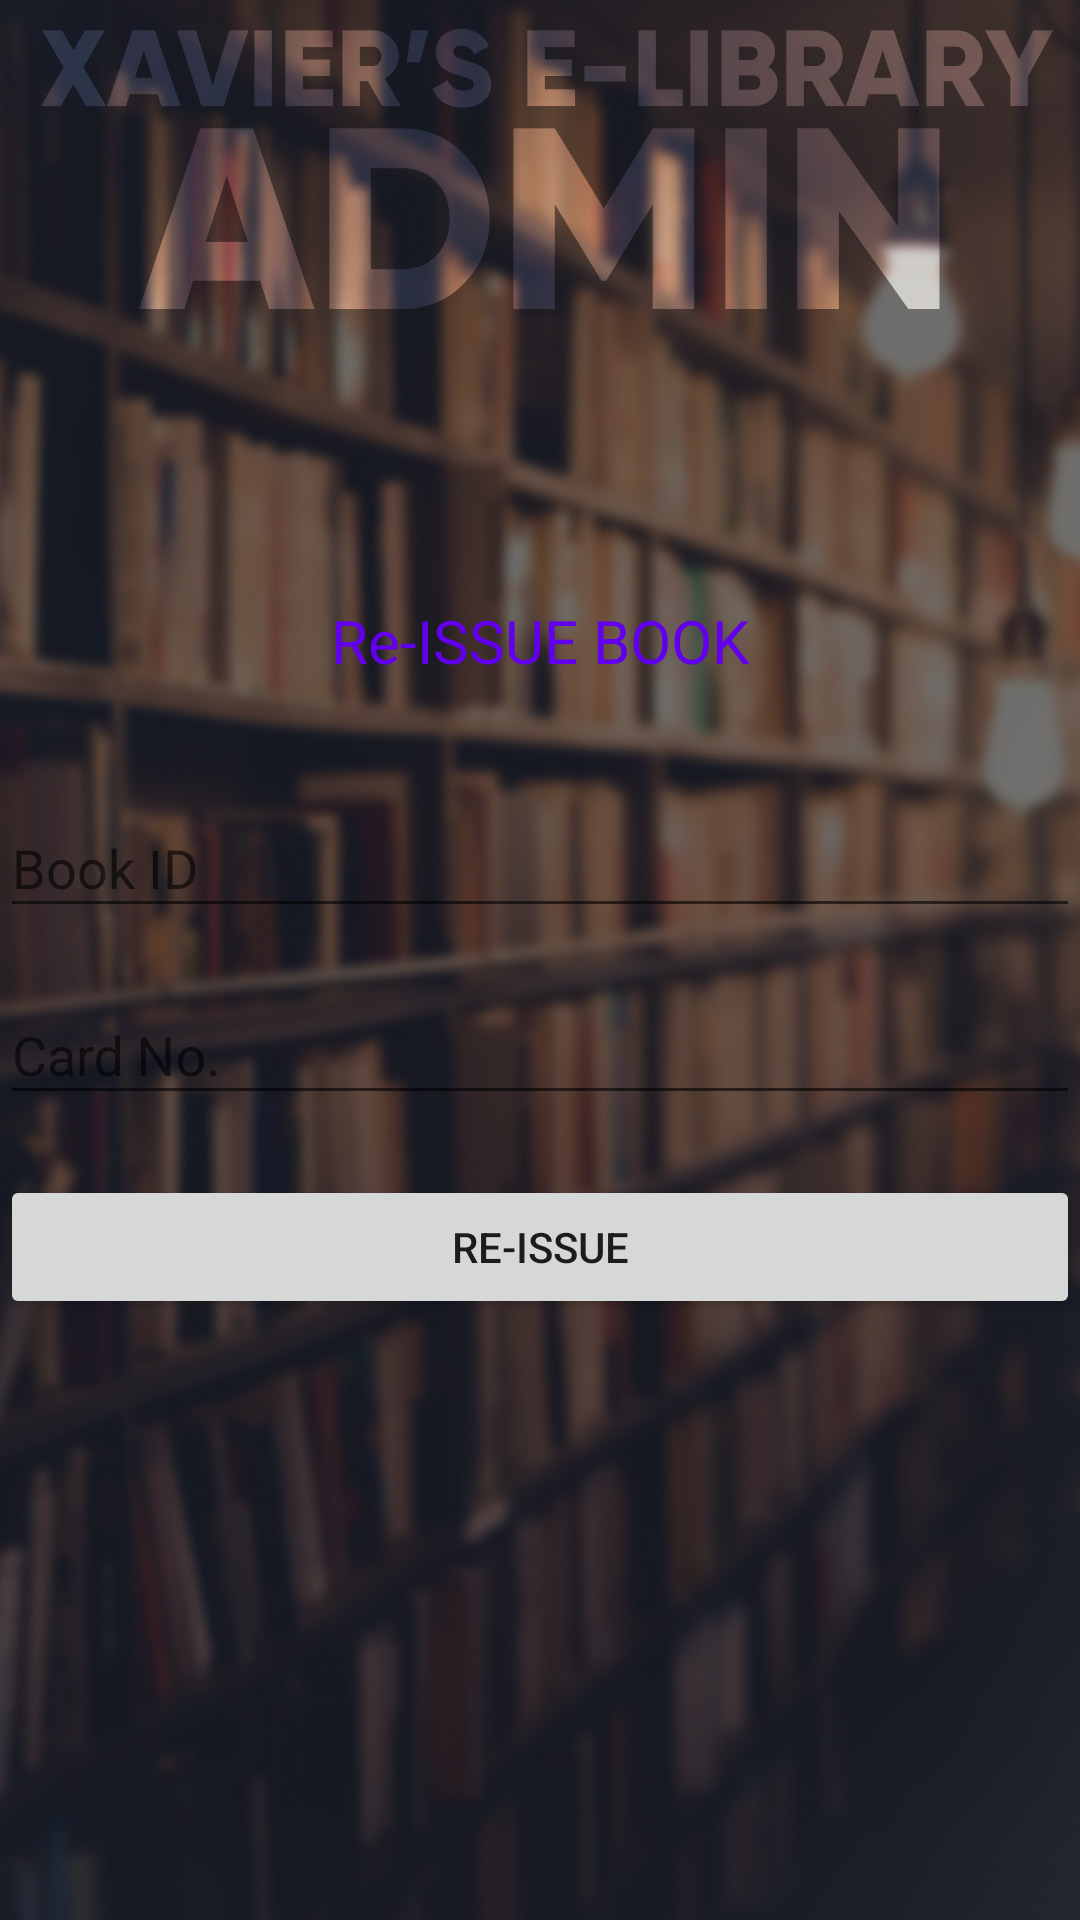

The Android layout XML behind this screen, and the referenced resources:
<!-- AndroidManifest.xml: application theme AppTheme -->
<!-- res/layout/activity_admin_reissue_book.xml -->
<?xml version="1.0" encoding="utf-8"?>
<RelativeLayout xmlns:android="http://schemas.android.com/apk/res/android"
    xmlns:app="http://schemas.android.com/apk/res-auto"
    xmlns:tools="http://schemas.android.com/tools"
    android:layout_width="match_parent"
    android:layout_height="match_parent"
    tools:context=".AdminReissueBook"
    android:orientation="vertical"
    android:background="@drawable/admin"
    >


    <ScrollView
        android:layout_width="match_parent"
        android:layout_centerVertical="true"
        android:layout_height="wrap_content">

        <LinearLayout
            android:layout_width="match_parent"
            android:layout_height="wrap_content"
            android:orientation="vertical">

            <TextView
                android:layout_width="match_parent"
                android:layout_height="wrap_content"
                android:textColor="@color/colorPrimary"
                android:text="Re-ISSUE BOOK"
                android:gravity="center"
                android:textSize="20dp"/>

            <android.support.design.widget.TextInputLayout
                android:layout_width="match_parent"
                android:layout_height="wrap_content"
                android:layout_marginTop="30dp"
                android:id="@+id/editBid5">


                <android.support.design.widget.TextInputEditText
                    android:layout_width="match_parent"
                    android:layout_height="wrap_content"
                    android:hint="Book ID"
                    android:inputType="number"/>


            </android.support.design.widget.TextInputLayout>

            <android.support.design.widget.TextInputLayout
                android:layout_width="match_parent"
                android:layout_height="wrap_content"
                android:layout_marginTop="10dp"
                android:id="@+id/editCardNo5">

                <android.support.design.widget.TextInputEditText
                    android:layout_width="match_parent"
                    android:layout_height="wrap_content"
                    android:hint="Card No."
                    android:inputType="number"/>


            </android.support.design.widget.TextInputLayout>

            <Button
                android:layout_width="match_parent"
                android:layout_height="wrap_content"
                android:id="@+id/reissueButton"
                android:layout_marginTop="20dp"
                android:text="Re-ISSUE"
                android:focusable="false"
                android:focusableInTouchMode="false"
                android:clickable="true"/>




        </LinearLayout>
    </ScrollView>





</RelativeLayout>
<!-- resources referenced by this layout -->
<resources>
  <!-- drawable admin: jpg bitmap (drawable, 187651 bytes) -->
  <style name="AppTheme" parent="Theme.AppCompat.Light.DarkActionBar">
          
          <item name="colorPrimary">@color/colorPrimary</item>
          <item name="colorPrimaryDark">@color/colorPrimaryDark</item>
          <item name="colorAccent">@color/colorAccent</item>
          <item name="colorBackgroundFloating">@color/background</item>
      </style>
  <!-- not gathered from this repository: default colours our renderer supplied (Android Studio template values) -->
  <color name="colorPrimary">#FF6200EE</color>
  <color name="colorPrimaryDark">#FF3700B3</color>
  <color name="colorAccent">#FF03DAC5</color>
</resources>
